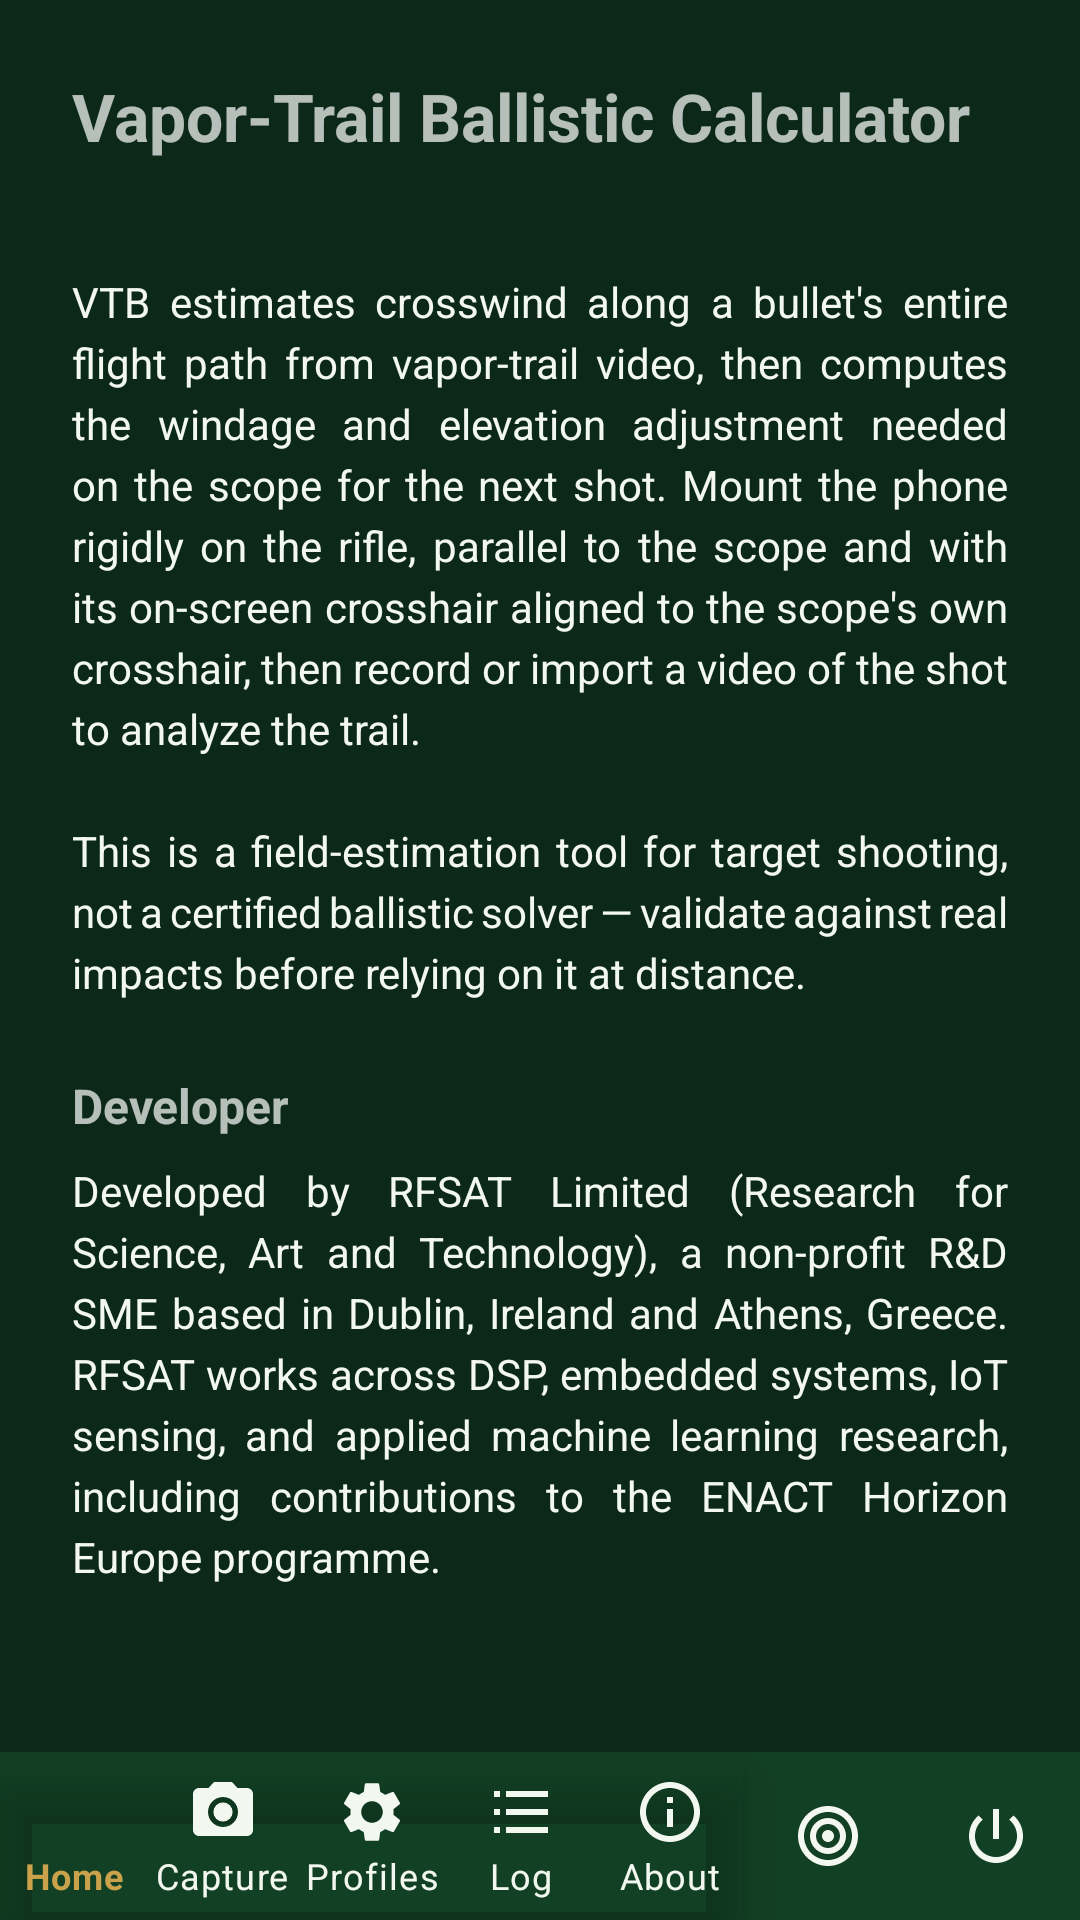

Android layout source for this screen:
<!-- AndroidManifest.xml: application theme Theme.VTB -->
<!-- res/layout/activity_about.xml -->
<?xml version="1.0" encoding="utf-8"?>
<LinearLayout xmlns:android="http://schemas.android.com/apk/res/android"
    android:layout_width="match_parent"
    android:layout_height="match_parent"
    android:orientation="vertical">

    <ScrollView
        android:layout_width="match_parent"
        android:layout_height="0dp"
        android:layout_weight="1">

    <LinearLayout
        android:layout_width="match_parent"
        android:layout_height="wrap_content"
        android:orientation="vertical"
        android:padding="24dp">

        <TextView
            android:layout_width="wrap_content"
            android:layout_height="wrap_content"
            android:text="@string/app_name"
            android:textSize="22sp"
            android:textStyle="bold" />

        <TextView
            android:id="@+id/tvVersion"
            android:textColor="?android:attr/textColorPrimary"
            android:layout_width="wrap_content"
            android:layout_height="wrap_content"
            android:textSize="13sp"
            android:layout_marginBottom="20dp" />

        <TextView
            android:layout_width="match_parent"
            android:layout_height="wrap_content"
            android:textSize="14sp"
            android:lineSpacingExtra="4dp"
            android:justificationMode="inter_word"
            android:textColor="?android:attr/textColorPrimary"
            android:text="@string/about_app_description"
            android:layout_marginBottom="24dp" />

        <TextView
            android:layout_width="wrap_content"
            android:layout_height="wrap_content"
            android:text="@string/about_developer_heading"
            android:textSize="16sp"
            android:textStyle="bold"
            android:layout_marginBottom="8dp" />

        <TextView
            android:layout_width="match_parent"
            android:layout_height="wrap_content"
            android:textSize="14sp"
            android:lineSpacingExtra="4dp"
            android:justificationMode="inter_word"
            android:textColor="?android:attr/textColorPrimary"
            android:text="@string/about_developer_description" />

    </LinearLayout>
</ScrollView>

    <include layout="@layout/include_bottom_nav" />
</LinearLayout>
<!-- res/layout/include_bottom_nav.xml (included above) -->
<?xml version="1.0" encoding="utf-8"?>
<LinearLayout xmlns:android="http://schemas.android.com/apk/res/android"
    xmlns:app="http://schemas.android.com/apk/res-auto"
    android:layout_width="match_parent"
    android:layout_height="wrap_content"
    android:orientation="horizontal"
    android:background="?attr/colorSurface">

    <com.google.android.material.bottomnavigation.BottomNavigationView
        android:id="@+id/bottomNav"
        android:layout_width="0dp"
        android:layout_weight="1"
        android:layout_height="wrap_content"
        android:background="@android:color/transparent"
        app:itemIconTint="@color/bottom_nav_item"
        app:itemTextColor="@color/bottom_nav_item"
        app:labelVisibilityMode="labeled"
        app:menu="@menu/bottom_nav_menu" />

    <LinearLayout
        android:id="@+id/btnResults"
        android:layout_width="56dp"
        android:layout_height="match_parent"
        android:orientation="vertical"
        android:gravity="center"
        android:background="?attr/selectableItemBackgroundBorderless"
        android:contentDescription="@string/nav_results">

        <ImageView
            android:id="@+id/ivResults"
            android:layout_width="24dp"
            android:layout_height="24dp"
            android:src="@drawable/ic_nav_results"
            app:tint="?android:attr/textColorPrimary"
            android:importantForAccessibility="no" />
    </LinearLayout>

    <LinearLayout
        android:id="@+id/btnExit"
        android:layout_width="56dp"
        android:layout_height="match_parent"
        android:orientation="vertical"
        android:gravity="center"
        android:background="?attr/selectableItemBackgroundBorderless"
        android:contentDescription="@string/nav_exit">

        
        <ImageView
            android:layout_width="24dp"
            android:layout_height="24dp"
            android:src="@drawable/ic_nav_exit"
            app:tint="?android:attr/textColorPrimary"
            android:importantForAccessibility="no" />
    </LinearLayout>
</LinearLayout>
<!-- resources referenced by this layout -->
<resources>
  <!-- drawable ic_nav_exit (drawable) -->
  <?xml version="1.0" encoding="utf-8"?>
  <vector xmlns:android="http://schemas.android.com/apk/res/android"
      android:width="24dp" android:height="24dp" android:viewportWidth="24" android:viewportHeight="24"
      android:tint="?attr/colorControlNormal">
      
      <path android:fillColor="#FF000000" android:pathData="M13,3h-2v10h2V3zM17.83,5.17l-1.42,1.42C17.99,7.86 19,9.81 19,12c0,3.87 -3.13,7 -7,7s-7,-3.13 -7,-7c0,-2.19 1.01,-4.14 2.58,-5.42L6.17,5.17C4.23,6.82 3,9.26 3,12c0,4.97 4.03,9 9,9s9,-4.03 9,-9C21,9.26 19.77,6.82 17.83,5.17z"/>
  </vector>
  <!-- drawable ic_nav_results (drawable) -->
  <?xml version="1.0" encoding="utf-8"?>
  <vector xmlns:android="http://schemas.android.com/apk/res/android"
      android:width="24dp" android:height="24dp" android:viewportWidth="24" android:viewportHeight="24"
      android:tint="?attr/colorControlNormal">
      
      <path android:fillColor="#FF000000" android:pathData="M12,2C6.48,2 2,6.48 2,12s4.48,10 10,10 10,-4.48 10,-10S17.52,2 12,2zM12,20c-4.41,0 -8,-3.59 -8,-8s3.59,-8 8,-8 8,3.59 8,8 -3.59,8 -8,8zM12,6c-3.31,0 -6,2.69 -6,6s2.69,6 6,6 6,-2.69 6,-6 -2.69,-6 -6,-6zM12,16c-2.21,0 -4,-1.79 -4,-4s1.79,-4 4,-4 4,1.79 4,4 -1.79,4 -4,4zM12,10c-1.1,0 -2,0.9 -2,2s0.9,2 2,2 2,-0.9 2,-2 -0.9,-2 -2,-2z"/>
  </vector>
  <string name="about_app_description">VTB estimates crosswind along a bullet\'s entire flight path from vapor-trail video, then computes the windage and elevation adjustment needed on the scope for the next shot. Mount the phone rigidly on the rifle, parallel to the scope and with its on-screen crosshair aligned to the scope\'s own crosshair, then record or import a video of the shot to analyze the trail.\n\nThis is a field-estimation tool for target shooting, not a certified ballistic solver — validate against real impacts before relying on it at distance.</string>
  <string name="about_developer_description">Developed by RFSAT Limited (Research for Science, Art and Technology), a non-profit R&amp;D SME based in Dublin, Ireland and Athens, Greece. RFSAT works across DSP, embedded systems, IoT sensing, and applied machine learning research, including contributions to the ENACT Horizon Europe programme.</string>
  <string name="about_developer_heading">Developer</string>
  <string name="app_name">Vapor-Trail Ballistic Calculator</string>
  <string name="nav_exit">Exit</string>
  <string name="nav_results">Results</string>
  <style name="Theme.VTB" parent="Theme.VTB.Dark" />
  <style name="Theme.VTB.Dark" parent="Theme.VTB.Base">
          <item name="android:windowBackground">@color/dark_bg</item>
          <item name="colorSurface">@color/dark_surface</item>
          <item name="colorPrimary">@color/dark_accent</item>
          <item name="colorSecondary">@color/dark_accent</item>
          <item name="colorAccent">@color/dark_accent</item>
          <item name="colorOnPrimary">@color/dark_on_accent</item>
          <item name="colorOnSecondary">@color/dark_on_accent</item>
          <item name="android:colorBackground">@color/dark_surface</item>
          <item name="android:textColorPrimary">@color/dark_text</item>
          <item name="android:textColorSecondary">@color/dark_text</item>
          <item name="android:textColorHint">#A6B2A4</item>
          <item name="colorOnSurface">@color/dark_text</item>
          <item name="colorOnBackground">@color/dark_text</item>
      </style>
  <style name="Theme.VTB.Base" parent="Theme.MaterialComponents.NoActionBar">
          <item name="android:statusBarColor">@color/dark_bg</item>
      </style>
  <color name="dark_bg">#0B2818</color>
  <color name="dark_surface">#124024</color>
  <color name="dark_accent">#C9A24B</color>
  <color name="dark_on_accent">#141008</color>
  <color name="dark_text">#F2F7F0</color>
</resources>
